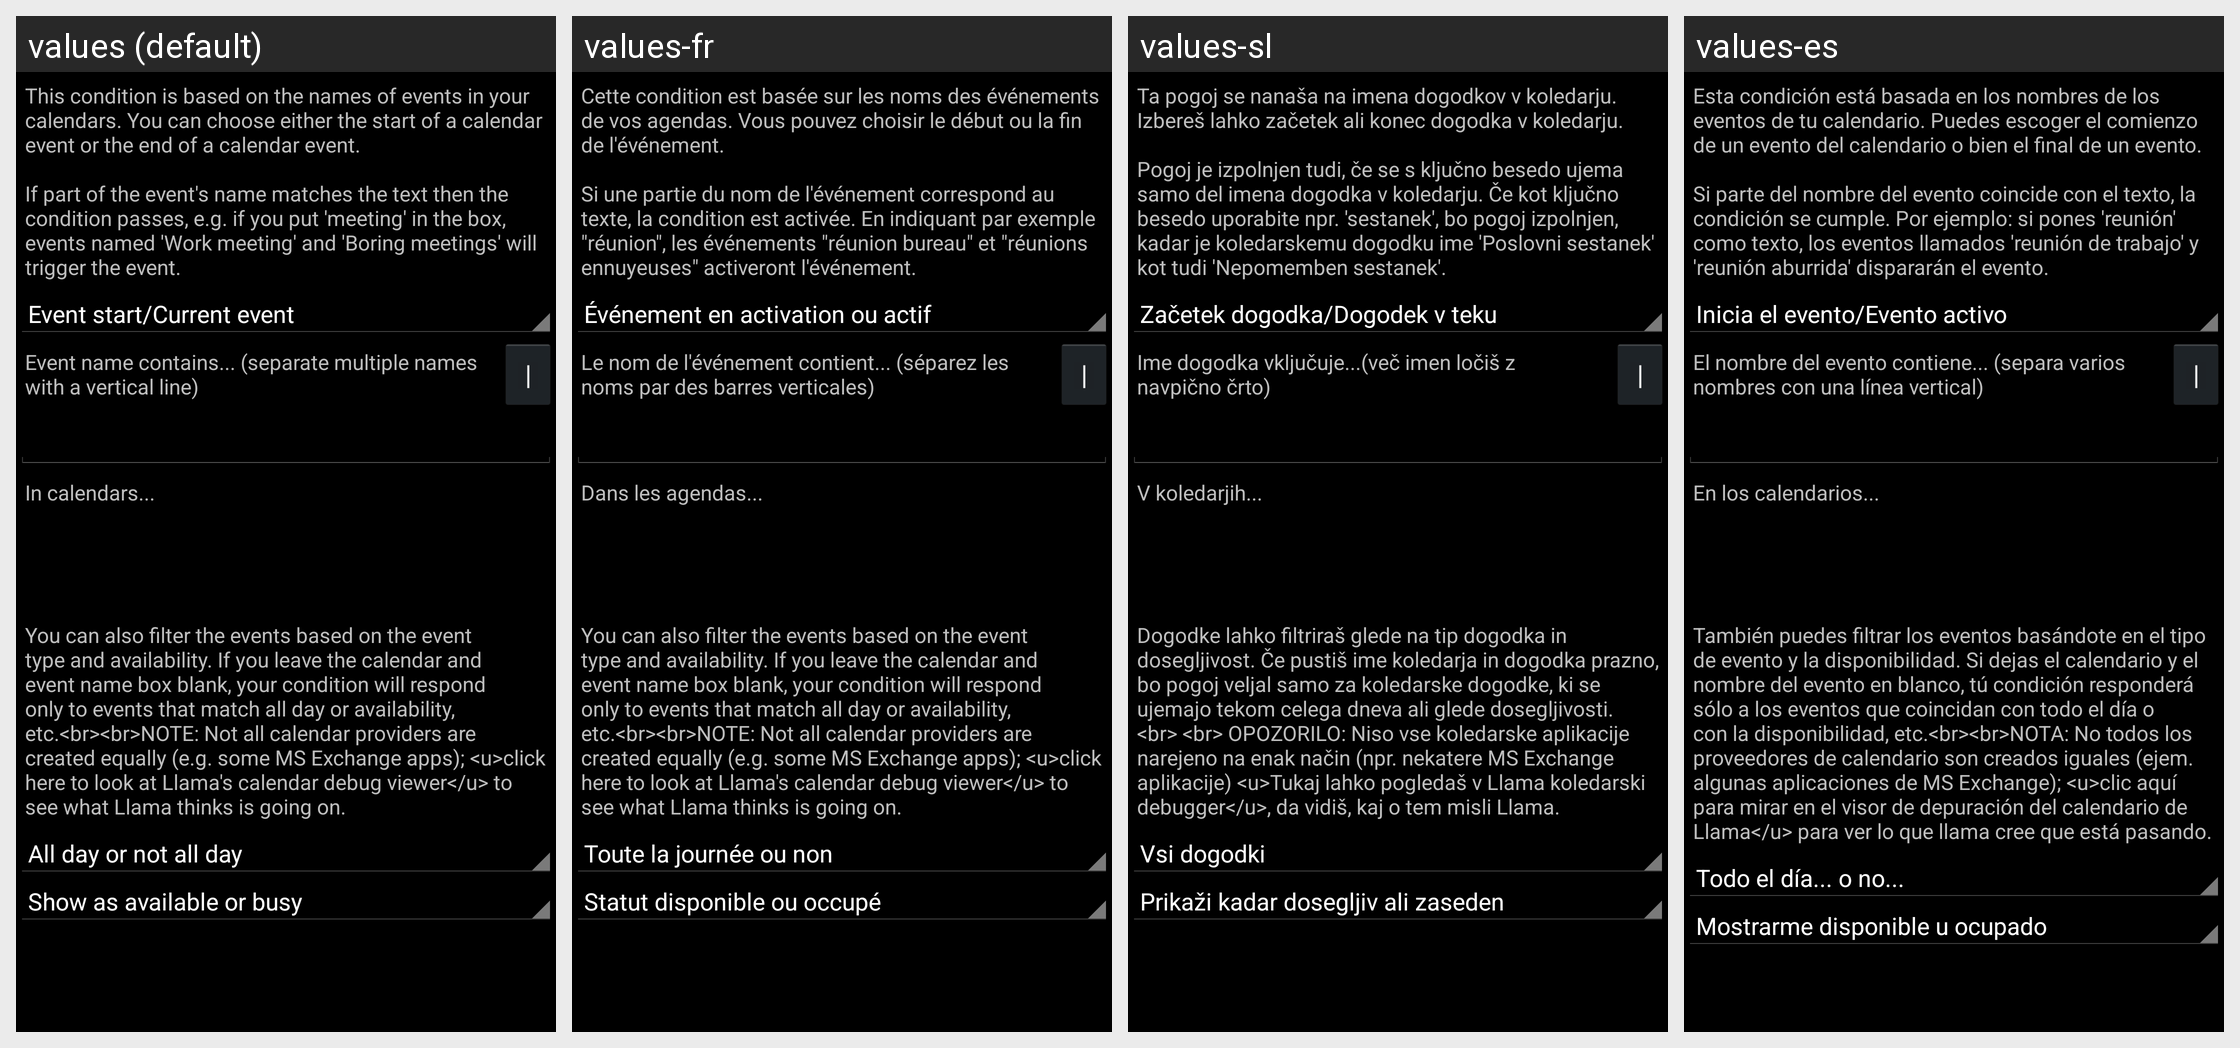

Locale-by-locale string values for the Android screen shown in this grid:
Android screen res/layout/calendareventdialog.xml rendered under 4 locales, left to right: values (default), values-fr, values-sl, values-es. Device: Nexus 5 (rendered at 1080×1920; each locale shown at half size, 540×960, under a caption strip naming it); theme LlamaThemeCompat.
Other locales in the repository, not shown: values-de, values-hr, values-hu, values-it, values-ja, values-pl, values-pt-rBR, values-ru, values-zh-rCN, values-zh-rTW.
Strings drawn on this screen, with the default value and each locale's value (text and hints the layout hard-codes, and strings that could not be matched under every locale, appear in the picture but are not listed):

hrCalendarEventDialogMessage
  values: This condition is based on the names of events in your calendars. You can choose either the start of a calendar event or the end of a calendar event.
      
      If part of the event's name matches the text then the condition passes, e.g. if you put 'meeting' in the box, events named 'Work meeting' and 'Boring meetings' will trigger the event.
  values-fr: Cette condition est basée sur les noms des événements de vos agendas. Vous pouvez choisir le début ou la fin de l'événement.
      
      Si une partie du nom de l'événement correspond au texte, la condition est activée. En indiquant par exemple "réunion", les événements "réunion bureau" et "réunions ennuyeuses" activeront l'événement.
  values-sl: Ta pogoj se nanaša na imena dogodkov v koledarju. Izbereš lahko začetek ali konec dogodka v koledarju.
      
      Pogoj je izpolnjen tudi, če se s ključno besedo ujema samo del imena dogodka v koledarju. Če kot ključno besedo uporabite npr. 'sestanek', bo pogoj izpolnjen, kadar je koledarskemu dogodku ime 'Poslovni sestanek' kot tudi 'Nepomemben sestanek'.
  values-es: Esta condición está basada en los nombres de los eventos de tu calendario. Puedes escoger el comienzo de un evento del calendario o bien el final de un evento.
      
      Si parte del nombre del evento coincide con el texto, la condición se cumple. Por ejemplo: si pones 'reunión' como texto, los eventos llamados 'reunión de trabajo' y 'reunión aburrida' dispararán el evento.

hrCalendarEventDialogEventNameContains
  values: Event name contains... (separate multiple names with a vertical line)
  values-fr: Le nom de l'événement contient... (séparez les noms par des barres verticales)
  values-sl: Ime dogodka vključuje...(več imen ločiš z navpično črto)
  values-es: El nombre del evento contiene... (separa varios nombres con una línea vertical)

hrCalendarEventDialogInCalendars
  values: In calendars...
  values-fr: Dans les agendas...
  values-sl: V koledarjih...
  values-es: En los calendarios...

hrCalendarEventDialogExtraEventSettings
  values: You can also filter the events based on the event type and availability. If you leave the calendar and event name box blank, your condition will respond only to events that match all day or availability, etc.<br><br>NOTE: Not all calendar providers are created equally (e.g. some MS Exchange apps); <u>click here to look at Llama's calendar debug viewer</u> to see what Llama thinks is going on.
  values-fr: You can also filter the events based on the event type and availability. If you leave the calendar and event name box blank, your condition will respond only to events that match all day or availability, etc.<br><br>NOTE: Not all calendar providers are created equally (e.g. some MS Exchange apps); <u>click here to look at Llama's calendar debug viewer</u> to see what Llama thinks is going on.  [not translated; the default value is used]
  values-sl: Dogodke lahko filtriraš glede na tip dogodka in dosegljivost. Če pustiš ime koledarja in dogodka prazno, bo pogoj veljal samo za koledarske dogodke, ki se ujemajo tekom celega dneva ali glede dosegljivosti. <br> <br> OPOZORILO: Niso vse koledarske aplikacije narejeno na enak način (npr. nekatere MS Exchange aplikacije) <u>Tukaj lahko pogledaš v Llama koledarski debugger</u>, da vidiš, kaj o tem …[clipped]
  values-es: También puedes filtrar los eventos basándote ​​en el tipo de evento y la disponibilidad. Si dejas el calendario y el nombre del evento en blanco, tú condición responderá sólo a los eventos que coincidan con todo el día o con la disponibilidad, etc.<br><br>NOTA: No todos los proveedores de calendario son creados iguales (ejem. algunas aplicaciones de MS Exchange); <u>clic aquí para mirar en el …[clipped]
